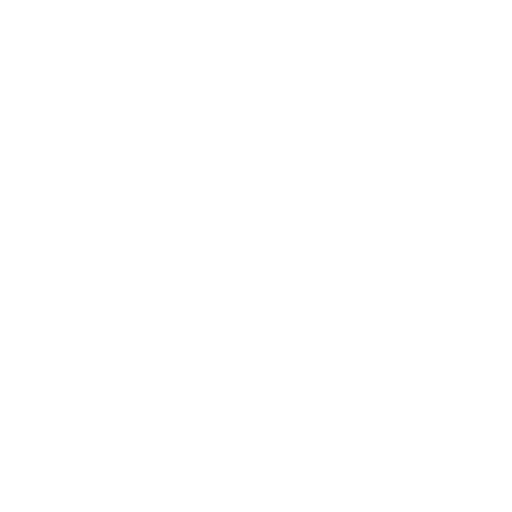
t = 0.00 s
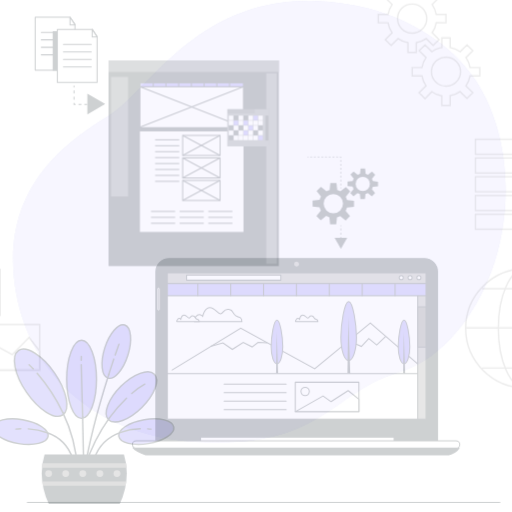
t = 0.25 s
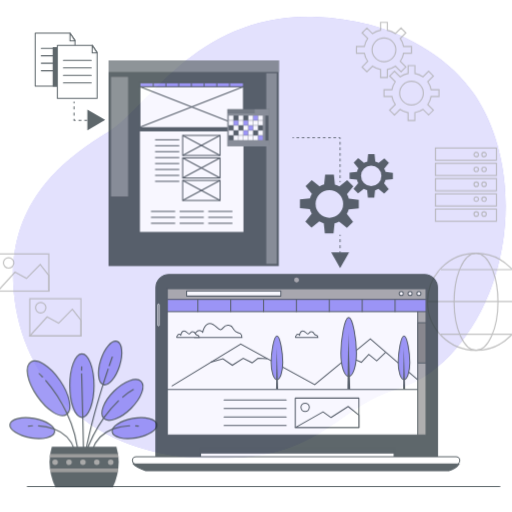
t = 0.50 s
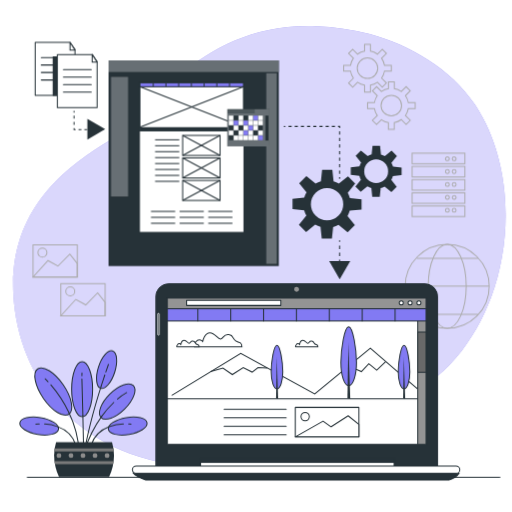
t = 0.75 s
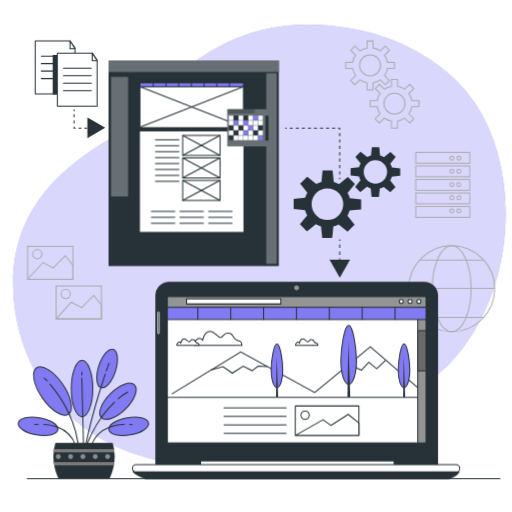
t = 1.00 s

The animated SVG that drew these frames (rendered in a browser with its animation timeline set to each time). Animation: 5 CSS @keyframes rules; one cycle of 1.00 s.

<svg class="animated" id="freepik_stories-static-website" xmlns="http://www.w3.org/2000/svg" viewBox="0 0 500 500" version="1.1" xmlns:xlink="http://www.w3.org/1999/xlink" xmlns:svgjs="http://svgjs.com/svgjs"><style>svg#freepik_stories-static-website:not(.animated) .animable {opacity: 0;}svg#freepik_stories-static-website.animated #freepik--background-simple--inject-170 {animation: 1s 1 forwards cubic-bezier(.36,-0.01,.5,1.38) slideDown;animation-delay: 0s;}svg#freepik_stories-static-website.animated #freepik--Floor--inject-170 {animation: 1s 1 forwards cubic-bezier(.36,-0.01,.5,1.38) slideUp;animation-delay: 0s;}svg#freepik_stories-static-website.animated #freepik--Graphics--inject-170 {animation: 1s 1 forwards cubic-bezier(.36,-0.01,.5,1.38) zoomOut;animation-delay: 0s;}svg#freepik_stories-static-website.animated #freepik--Plant--inject-170 {animation: 1s 1 forwards cubic-bezier(.36,-0.01,.5,1.38) zoomOut;animation-delay: 0s;}svg#freepik_stories-static-website.animated #freepik--Device--inject-170 {animation: 1s 1 forwards cubic-bezier(.36,-0.01,.5,1.38) slideDown;animation-delay: 0s;}svg#freepik_stories-static-website.animated #freepik--Gears--inject-170 {animation: 1s 1 forwards cubic-bezier(.36,-0.01,.5,1.38) zoomIn;animation-delay: 0s;}svg#freepik_stories-static-website.animated #freepik--Template--inject-170 {animation: 1s 1 forwards cubic-bezier(.36,-0.01,.5,1.38) fadeIn;animation-delay: 0s;}svg#freepik_stories-static-website.animated #freepik--Content--inject-170 {animation: 1s 1 forwards cubic-bezier(.36,-0.01,.5,1.38) slideDown;animation-delay: 0s;}            @keyframes slideDown {                0% {                    opacity: 0;                    transform: translateY(-30px);                }                100% {                    opacity: 1;                    transform: translateY(0);                }            }                    @keyframes slideUp {                0% {                    opacity: 0;                    transform: translateY(30px);                }                100% {                    opacity: 1;                    transform: inherit;                }            }                    @keyframes zoomOut {                0% {                    opacity: 0;                    transform: scale(1.5);                }                100% {                    opacity: 1;                    transform: scale(1);                }            }                    @keyframes zoomIn {                0% {                    opacity: 0;                    transform: scale(0.5);                }                100% {                    opacity: 1;                    transform: scale(1);                }            }                    @keyframes fadeIn {                0% {                    opacity: 0;                }                100% {                    opacity: 1;                }            }        </style><g id="freepik--background-simple--inject-170" class="animable" style="transform-origin: 253.307px 239.663px;"><path d="M468.5,108.18q-2.38-4-5-7.91C440.33,65.93,400.44,42.44,361.2,31.82a231.88,231.88,0,0,0-52.71-7.7c-116.62-3.95-163.07,88-201.61,111.68S9,200,13,285s65.22,165,183.81,170,126.5-48.42,192.71-68.19c43.82-13.08,75-57.26,90.2-98.08C500.5,233.08,499.52,160.81,468.5,108.18Z" style="fill: rgb(130, 122, 243); transform-origin: 253.307px 239.663px;" id="eltrlsb80tvam" class="animable"></path><g id="el44yz14su8ut"><path d="M468.5,108.18q-2.38-4-5-7.91C440.33,65.93,400.44,42.44,361.2,31.82a231.88,231.88,0,0,0-52.71-7.7c-116.62-3.95-163.07,88-201.61,111.68S9,200,13,285s65.22,165,183.81,170,126.5-48.42,192.71-68.19c43.82-13.08,75-57.26,90.2-98.08C500.5,233.08,499.52,160.81,468.5,108.18Z" style="fill: rgb(255, 255, 255); opacity: 0.7; transform-origin: 253.307px 239.663px;" class="animable"></path></g></g><g id="freepik--Floor--inject-170" class="animable" style="transform-origin: 257.455px 467.36px;"><line x1="26.71" y1="467.36" x2="488.2" y2="467.36" style="fill: none; stroke: rgb(38, 50, 56); stroke-linecap: round; stroke-miterlimit: 10; transform-origin: 257.455px 467.36px;" id="elirdyw5athao" class="animable"></line></g><g id="freepik--Graphics--inject-170" class="animable" style="transform-origin: 255.005px 181.96px;"><path d="M371.62,63.83a10.27,10.27,0,1,0-10.26,10.26A10.27,10.27,0,0,0,371.62,63.83Z" style="fill: none; stroke: rgb(171, 171, 171); stroke-miterlimit: 10; transform-origin: 361.35px 63.82px;" id="el7hdfa9s8l2h" class="animable"></path><path d="M385.18,66.76V60.89h-6.85a17.07,17.07,0,0,0-2.9-7l4.84-4.84-4.14-4.15-4.85,4.84a17.29,17.29,0,0,0-7-2.9V40h-5.87v6.85a17.35,17.35,0,0,0-7,2.9l-4.85-4.84-4.14,4.15,4.84,4.84a17.35,17.35,0,0,0-2.9,7h-6.85v5.87h6.85a17.29,17.29,0,0,0,2.9,7l-4.84,4.85,4.14,4.14,4.85-4.84a17.07,17.07,0,0,0,7,2.9v6.85h5.87V80.8a17,17,0,0,0,7-2.9l4.85,4.84,4.14-4.14-4.84-4.85a17,17,0,0,0,2.9-7Z" style="fill: none; stroke: rgb(171, 171, 171); stroke-miterlimit: 10; transform-origin: 361.345px 63.835px;" id="elyl57puiwv2" class="animable"></path><path d="M395.44,101.21a10.26,10.26,0,1,0-10.26,10.26A10.26,10.26,0,0,0,395.44,101.21Z" style="fill: none; stroke: rgb(171, 171, 171); stroke-miterlimit: 10; transform-origin: 385.18px 101.21px;" id="elgytdla7qaca" class="animable"></path><path d="M409,104.14V98.28h-6.85a17.11,17.11,0,0,0-2.9-7l4.85-4.84L400,82.29l-4.85,4.85a17,17,0,0,0-7-2.9V77.39h-5.86v6.85a17.06,17.06,0,0,0-7,2.9l-4.84-4.85-4.15,4.15,4.84,4.84a17.24,17.24,0,0,0-2.89,7h-6.85v5.86h6.85a17.24,17.24,0,0,0,2.89,7L366.26,116l4.15,4.15,4.84-4.85a17.06,17.06,0,0,0,7,2.9V125h5.86v-6.85a17,17,0,0,0,7-2.9l4.85,4.85L404.1,116l-4.85-4.84a17.11,17.11,0,0,0,2.9-7Z" style="fill: none; stroke: rgb(171, 171, 171); stroke-miterlimit: 10; transform-origin: 385.2px 101.195px;" id="elm3ocobqiho" class="animable"></path><rect x="54.72" y="279.25" width="44.28" height="32.2" style="fill: none; stroke: rgb(171, 171, 171); stroke-miterlimit: 10; transform-origin: 76.86px 295.35px;" id="elve7nwrmyrjk" class="animable"></rect><polygon points="99 297.9 91.54 288.4 79.66 300.48 69.69 294.98 54.72 311.45 99 311.45 99 297.9" style="fill: none; stroke: rgb(171, 171, 171); stroke-miterlimit: 10; transform-origin: 76.86px 299.925px;" id="elp7jfrjv863q" class="animable"></polygon><circle cx="64.15" cy="287.06" r="4.49" style="fill: none; stroke: rgb(171, 171, 171); stroke-miterlimit: 10; transform-origin: 64.15px 287.06px;" id="el34jkej0s9m4" class="animable"></circle><rect x="26.91" y="240.48" width="44.28" height="32.2" style="fill: none; stroke: rgb(171, 171, 171); stroke-miterlimit: 10; transform-origin: 49.05px 256.58px;" id="elekkhxhkj4fa" class="animable"></rect><polygon points="71.18 259.13 63.73 249.63 51.84 261.71 41.88 256.21 26.91 272.69 71.18 272.69 71.18 259.13" style="fill: none; stroke: rgb(171, 171, 171); stroke-miterlimit: 10; transform-origin: 49.045px 261.16px;" id="elq94k2rur00o" class="animable"></polygon><path d="M40.82,248.29a4.49,4.49,0,1,0-4.49,4.49A4.49,4.49,0,0,0,40.82,248.29Z" style="fill: none; stroke: rgb(171, 171, 171); stroke-miterlimit: 10; transform-origin: 36.33px 248.29px;" id="elsbxzp3pi4q" class="animable"></path><rect x="405.94" y="148.81" width="52.79" height="10.56" style="fill: none; stroke: rgb(171, 171, 171); stroke-miterlimit: 10; transform-origin: 432.335px 154.09px;" id="el413nsb04ikm" class="animable"></rect><rect x="405.94" y="162.01" width="52.79" height="10.56" style="fill: none; stroke: rgb(171, 171, 171); stroke-miterlimit: 10; transform-origin: 432.335px 167.29px;" id="el6sqgijwxelw" class="animable"></rect><rect x="405.94" y="175.22" width="52.79" height="10.56" style="fill: none; stroke: rgb(171, 171, 171); stroke-miterlimit: 10; transform-origin: 432.335px 180.5px;" id="ela05r51l0eh" class="animable"></rect><rect x="405.94" y="188.42" width="52.79" height="10.56" style="fill: none; stroke: rgb(171, 171, 171); stroke-miterlimit: 10; transform-origin: 432.335px 193.7px;" id="elxqfhopnmuyi" class="animable"></rect><rect x="405.94" y="201.62" width="52.79" height="10.56" style="fill: none; stroke: rgb(171, 171, 171); stroke-miterlimit: 10; transform-origin: 432.335px 206.9px;" id="elodahrl0g31f" class="animable"></rect><path d="M443.17,154.39a1.94,1.94,0,1,0-1.93,1.93A1.93,1.93,0,0,0,443.17,154.39Z" style="fill: none; stroke: rgb(171, 171, 171); stroke-miterlimit: 10; transform-origin: 441.23px 154.38px;" id="elenvc1bjkzh" class="animable"></path><path d="M449.93,154.39a1.93,1.93,0,1,0-1.93,1.93A1.92,1.92,0,0,0,449.93,154.39Z" style="fill: none; stroke: rgb(171, 171, 171); stroke-miterlimit: 10; transform-origin: 448px 154.39px;" id="elu96ziq1krmd" class="animable"></path><circle cx="441.24" cy="167.27" r="1.93" style="fill: none; stroke: rgb(171, 171, 171); stroke-miterlimit: 10; transform-origin: 441.24px 167.27px;" id="elunfcaaqquw" class="animable"></circle><circle cx="448" cy="167.27" r="1.93" style="fill: none; stroke: rgb(171, 171, 171); stroke-miterlimit: 10; transform-origin: 448px 167.27px;" id="el4aiektshgdt" class="animable"></circle><circle cx="441.24" cy="180.16" r="1.93" style="fill: none; stroke: rgb(171, 171, 171); stroke-miterlimit: 10; transform-origin: 441.24px 180.16px;" id="elfbvdf3hb4nl" class="animable"></circle><circle cx="448" cy="180.16" r="1.93" style="fill: none; stroke: rgb(171, 171, 171); stroke-miterlimit: 10; transform-origin: 448px 180.16px;" id="el8gmwyhq9yvh" class="animable"></circle><path d="M443.17,193a1.94,1.94,0,1,0-1.93,1.93A1.93,1.93,0,0,0,443.17,193Z" style="fill: none; stroke: rgb(171, 171, 171); stroke-miterlimit: 10; transform-origin: 441.23px 192.99px;" id="elcfys7n17or7" class="animable"></path><path d="M449.93,193A1.93,1.93,0,1,0,448,195,1.92,1.92,0,0,0,449.93,193Z" style="fill: none; stroke: rgb(171, 171, 171); stroke-miterlimit: 10; transform-origin: 448.001px 193.07px;" id="el6c2v8x7c7u6" class="animable"></path><circle cx="441.24" cy="205.92" r="1.93" style="fill: none; stroke: rgb(171, 171, 171); stroke-miterlimit: 10; transform-origin: 441.24px 205.92px;" id="elk2zmm004zbe" class="animable"></circle><circle cx="448" cy="205.92" r="1.93" style="fill: none; stroke: rgb(171, 171, 171); stroke-miterlimit: 10; transform-origin: 448px 205.92px;" id="el26vxn9b3z7h" class="animable"></circle><circle cx="441.05" cy="281.92" r="42" style="fill: none; stroke: rgb(171, 171, 171); stroke-miterlimit: 10; transform-origin: 441.05px 281.92px;" id="el7xp55oz467v" class="animable"></circle><ellipse cx="441.05" cy="281.92" rx="19" ry="42" style="fill: none; stroke: rgb(171, 171, 171); stroke-miterlimit: 10; transform-origin: 441.05px 281.92px;" id="el2dow367spvn" class="animable"></ellipse><line x1="410.58" y1="254.06" x2="471.77" y2="254.06" style="fill: none; stroke: rgb(171, 171, 171); stroke-miterlimit: 10; transform-origin: 441.175px 254.06px;" id="el1vfnsueqxtl" class="animable"></line><line x1="410.58" y1="309.96" x2="471.77" y2="309.96" style="fill: none; stroke: rgb(171, 171, 171); stroke-miterlimit: 10; transform-origin: 441.175px 309.96px;" id="elt72pr18r4cf" class="animable"></line><line x1="399.25" y1="281.64" x2="483.1" y2="281.64" style="fill: none; stroke: rgb(171, 171, 171); stroke-miterlimit: 10; transform-origin: 441.175px 281.64px;" id="el6kzosup0uer" class="animable"></line></g><g id="freepik--Plant--inject-170" class="animable" style="transform-origin: 81.4456px 403.014px;"><ellipse cx="80.14" cy="379.49" rx="10.49" ry="27.51" style="fill: rgb(130, 122, 243); stroke: rgb(38, 50, 56); stroke-miterlimit: 10; transform-origin: 80.14px 379.49px;" id="elxd8uwkq7mfp" class="animable"></ellipse><g id="el0hyhlld0a4il"><ellipse cx="104.6" cy="359.94" rx="19.61" ry="8.53" style="fill: rgb(130, 122, 243); stroke: rgb(38, 50, 56); stroke-miterlimit: 10; transform-origin: 104.6px 359.94px; transform: rotate(-72.37deg);" class="animable"></ellipse></g><path d="M35.76,424.76c-10.68-1.81-18.69-7-17.91-11.69s10.09-6.95,20.76-5.14,18.7,7,17.91,11.69S46.44,426.57,35.76,424.76Z" style="fill: rgb(130, 122, 243); stroke: rgb(38, 50, 56); stroke-miterlimit: 10; transform-origin: 37.1856px 416.345px;" id="elxeout4xztqh" class="animable"></path><g id="elxvqicibwb9c"><ellipse cx="115.22" cy="391.88" rx="22.74" ry="10.49" style="fill: rgb(130, 122, 243); stroke: rgb(38, 50, 56); stroke-miterlimit: 10; transform-origin: 115.22px 391.88px; transform: rotate(-44.76deg);" class="animable"></ellipse></g><g id="elbyt5l0bayqm"><ellipse cx="51.28" cy="381.87" rx="11.99" ry="27.51" style="fill: rgb(130, 122, 243); stroke: rgb(38, 50, 56); stroke-miterlimit: 10; transform-origin: 51.28px 381.87px; transform: rotate(-34.58deg);" class="animable"></ellipse></g><line x1="80.87" y1="405.64" x2="81.69" y2="443.46" style="fill: none; stroke: rgb(38, 50, 56); stroke-linecap: round; stroke-miterlimit: 10; transform-origin: 81.28px 424.55px;" id="elv13bs3ktv1" class="animable"></line><line x1="79.9" y1="369.26" x2="80.87" y2="405.64" style="fill: none; stroke: rgb(38, 50, 56); stroke-linecap: round; stroke-miterlimit: 10; transform-origin: 80.385px 387.45px;" id="eldqltym6bezg" class="animable"></line><line x1="79.97" y1="363.33" x2="79.9" y2="366.12" style="fill: none; stroke: rgb(38, 50, 56); stroke-linecap: round; stroke-miterlimit: 10; transform-origin: 79.935px 364.725px;" id="el6zwqbzes2ll" class="animable"></line><path d="M66.85,402.74a105.41,105.41,0,0,1,10.36,39.69" style="fill: none; stroke: rgb(38, 50, 56); stroke-linecap: round; stroke-miterlimit: 10; transform-origin: 72.03px 422.585px;" id="el5k1riealwz5" class="animable"></path><path d="M48.84,375.17a124.41,124.41,0,0,1,18,27.57" style="fill: none; stroke: rgb(38, 50, 56); stroke-linecap: round; stroke-miterlimit: 10; transform-origin: 57.84px 388.955px;" id="elcd5qyc6s6wb" class="animable"></path><path d="M43.17,369.18s1.08,1,2.87,2.89" style="fill: none; stroke: rgb(38, 50, 56); stroke-linecap: round; stroke-miterlimit: 10; transform-origin: 44.605px 370.625px;" id="elddl06it9nwd" class="animable"></path><path d="M99.72,406.62a124.22,124.22,0,0,0-17,33.75" style="fill: none; stroke: rgb(38, 50, 56); stroke-linecap: round; stroke-miterlimit: 10; transform-origin: 91.22px 423.495px;" id="elhadk191mbtj" class="animable"></path><path d="M111.79,392.75a100.09,100.09,0,0,0-12.07,13.87" style="fill: none; stroke: rgb(38, 50, 56); stroke-linecap: round; stroke-miterlimit: 10; transform-origin: 105.755px 399.685px;" id="elrpkqczgblob" class="animable"></path><path d="M124.68,382.93a55.1,55.1,0,0,0-9.19,6.52" style="fill: none; stroke: rgb(38, 50, 56); stroke-linecap: round; stroke-miterlimit: 10; transform-origin: 120.085px 386.19px;" id="elfu0sz9y7dme" class="animable"></path><path d="M99.28,376.07C93.47,394.36,85.67,421.38,82,444.84" style="fill: none; stroke: rgb(38, 50, 56); stroke-linecap: round; stroke-miterlimit: 10; transform-origin: 90.64px 410.455px;" id="elvycgczy7pn" class="animable"></path><path d="M102.82,365.23c-1,3.08-2.24,6.74-3.54,10.84" style="fill: none; stroke: rgb(38, 50, 56); stroke-linecap: round; stroke-miterlimit: 10; transform-origin: 101.05px 370.65px;" id="elcbz64kg82e5" class="animable"></path><path d="M106.45,354.73s-1,2.8-2.65,7.6" style="fill: none; stroke: rgb(38, 50, 56); stroke-linecap: round; stroke-miterlimit: 10; transform-origin: 105.125px 358.53px;" id="ellymwbrp06ks" class="animable"></path><path d="M56,417.09a28.76,28.76,0,0,1,17.8,18.12" style="fill: none; stroke: rgb(38, 50, 56); stroke-linecap: round; stroke-miterlimit: 10; transform-origin: 64.9px 426.15px;" id="el558jcpow16h" class="animable"></path><path d="M42.57,414.36A45.69,45.69,0,0,1,56,417.09" style="fill: none; stroke: rgb(38, 50, 56); stroke-linecap: round; stroke-miterlimit: 10; transform-origin: 49.285px 415.725px;" id="ellx6azjl29wa" class="animable"></path><path d="M33.88,414.58s1.29-.19,3.42-.27" style="fill: none; stroke: rgb(38, 50, 56); stroke-linecap: round; stroke-miterlimit: 10; transform-origin: 35.59px 414.445px;" id="elxuf0nnxwgf" class="animable"></path><path d="M127.13,424.76c10.68-1.81,18.7-7,17.91-11.69s-10.08-6.95-20.76-5.14-18.69,7-17.9,11.69S116.46,426.57,127.13,424.76Z" style="fill: rgb(130, 122, 243); stroke: rgb(38, 50, 56); stroke-miterlimit: 10; transform-origin: 125.71px 416.345px;" id="elrnnw4kyevek" class="animable"></path><path d="M107.14,417c-7.34,2.73-14.54,8.05-18,18.21" style="fill: none; stroke: rgb(38, 50, 56); stroke-linecap: round; stroke-miterlimit: 10; transform-origin: 98.14px 426.105px;" id="elbz7ddopeeo8" class="animable"></path><path d="M121.45,414.31A46.53,46.53,0,0,0,107.14,417" style="fill: none; stroke: rgb(38, 50, 56); stroke-linecap: round; stroke-miterlimit: 10; transform-origin: 114.295px 415.655px;" id="ela8p7pjocifa" class="animable"></path><path d="M129,414.58s-.85-.13-2.31-.22" style="fill: none; stroke: rgb(38, 50, 56); stroke-linecap: round; stroke-miterlimit: 10; transform-origin: 127.845px 414.47px;" id="eliebj21gt3pq" class="animable"></path><path d="M107,467.36a51,51,0,0,0,5-21.66,44.85,44.85,0,0,0-2-13.24H54.09a44.85,44.85,0,0,0-2,13.24,51,51,0,0,0,5,21.66Z" style="fill: rgb(38, 50, 56); transform-origin: 82.045px 449.91px;" id="elwotsmnkz8l" class="animable"></path><path d="M52.66,438.65c-.16,1-.28,2.05-.37,3.1h59.48c-.09-1.05-.21-2.08-.37-3.1Z" style="fill: rgb(122, 122, 122); transform-origin: 82.03px 440.2px;" id="eljv321h8bsjp" class="animable"></path><path d="M111.14,454.47c.19-1,.35-2.06.47-3.1H52.45c.12,1,.28,2.07.47,3.1Z" style="fill: rgb(122, 122, 122); transform-origin: 82.03px 452.92px;" id="els9qmskori5" class="animable"></path><path d="M59.33,445.87a2.41,2.41,0,1,1-2.41-2.41A2.41,2.41,0,0,1,59.33,445.87Z" style="fill: rgb(140, 140, 140); transform-origin: 56.92px 445.87px;" id="elm28pxoo1bs" class="animable"></path><path d="M71.37,445.87A2.41,2.41,0,1,1,69,443.46,2.41,2.41,0,0,1,71.37,445.87Z" style="fill: rgb(140, 140, 140); transform-origin: 68.96px 445.87px;" id="el0jzsoyw5z1h" class="animable"></path><path d="M83.41,445.87A2.41,2.41,0,1,1,81,443.46,2.41,2.41,0,0,1,83.41,445.87Z" style="fill: rgb(140, 140, 140); transform-origin: 81px 445.87px;" id="ellgidt1eowhr" class="animable"></path><path d="M95.44,445.87a2.41,2.41,0,1,1-2.4-2.41A2.41,2.41,0,0,1,95.44,445.87Z" style="fill: rgb(140, 140, 140); transform-origin: 93.03px 445.87px;" id="ely90km6qlhwp" class="animable"></path><path d="M107.48,445.87a2.41,2.41,0,1,1-2.41-2.41A2.41,2.41,0,0,1,107.48,445.87Z" style="fill: rgb(140, 140, 140); transform-origin: 105.07px 445.87px;" id="el7yhkmshchx5" class="animable"></path></g><g id="freepik--Device--inject-170" class="animable" style="transform-origin: 289.135px 371.535px;"><path d="M164.92,275.71H414.47a12.74,12.74,0,0,1,12.74,12.74V454.22a0,0,0,0,1,0,0h-275a0,0,0,0,1,0,0V288.44A12.74,12.74,0,0,1,164.92,275.71Z" style="fill: rgb(38, 50, 56); stroke: rgb(38, 50, 56); stroke-linecap: round; stroke-linejoin: round; transform-origin: 289.71px 364.965px;" id="el37orh6tuyxg" class="animable"></path><rect x="195.82" y="445.63" width="189.01" height="9.31" style="fill: rgb(38, 50, 56); stroke: rgb(38, 50, 56); stroke-linecap: round; stroke-linejoin: round; transform-origin: 290.325px 450.285px;" id="elhlu7ysg8hlv" class="animable"></rect><rect x="195.82" y="450.11" width="189.01" height="4.83" style="fill: rgb(255, 255, 255); stroke: rgb(38, 50, 56); stroke-linecap: round; stroke-linejoin: round; transform-origin: 290.325px 452.525px;" id="elaml3v200weq" class="animable"></rect><path d="M129.94,460.46s3.1,3.79,12.42,6.9H438.29s6.89-1.73,10-6.56Z" style="fill: rgb(38, 50, 56); stroke: rgb(38, 50, 56); stroke-linecap: round; stroke-linejoin: round; transform-origin: 289.115px 463.91px;" id="el42ncld6rg02" class="animable"></path><path d="M445.33,460.91H132.94a3.62,3.62,0,0,1-3.63-3.62h0a3.63,3.63,0,0,1,3.63-3.63H445.33a3.64,3.64,0,0,1,3.63,3.63h0A3.63,3.63,0,0,1,445.33,460.91Z" style="fill: rgb(255, 255, 255); stroke: rgb(38, 50, 56); stroke-linecap: round; stroke-linejoin: round; transform-origin: 289.135px 457.285px;" id="elhoyahgipt1l" class="animable"></path><path d="M292.05,281.11a2.42,2.42,0,1,0-2.42,2.41A2.42,2.42,0,0,0,292.05,281.11Z" style="fill: rgb(148, 148, 148); transform-origin: 289.63px 281.1px;" id="el8byw56vbtt" class="animable"></path><path d="M154.77,325.94h0a.69.69,0,0,1-.69-.69v-20a.69.69,0,0,1,.69-.69h0a.69.69,0,0,1,.69.69v20A.68.68,0,0,1,154.77,325.94Z" style="fill: rgb(38, 50, 56); stroke: rgb(255, 255, 255); stroke-linejoin: round; stroke-width: 0.691688px; transform-origin: 154.77px 315.25px;" id="eljsr6m1r1mb8" class="animable"></path><rect x="163.34" y="289.65" width="252.71" height="142.81" style="fill: rgb(255, 255, 255); stroke: rgb(38, 50, 56); stroke-linecap: round; stroke-linejoin: round; transform-origin: 289.695px 361.055px;" id="eldo3hoh4y14v" class="animable"></rect><line x1="218.85" y1="398.36" x2="279.43" y2="398.36" style="fill: rgb(255, 255, 255); stroke: rgb(38, 50, 56); stroke-linecap: round; stroke-linejoin: round; transform-origin: 249.14px 398.36px;" id="el25a3xv5mif7" class="animable"></line><line x1="218.85" y1="406.67" x2="279.43" y2="406.67" style="fill: rgb(255, 255, 255); stroke: rgb(38, 50, 56); stroke-linecap: round; stroke-linejoin: round; transform-origin: 249.14px 406.67px;" id="el4rnps3td77k" class="animable"></line><line x1="218.85" y1="414.99" x2="279.43" y2="414.99" style="fill: rgb(255, 255, 255); stroke: rgb(38, 50, 56); stroke-linecap: round; stroke-linejoin: round; transform-origin: 249.14px 414.99px;" id="elft4b67k1v8p" class="animable"></line><line x1="218.85" y1="423.3" x2="279.43" y2="423.3" style="fill: rgb(255, 255, 255); stroke: rgb(38, 50, 56); stroke-linecap: round; stroke-linejoin: round; transform-origin: 249.14px 423.3px;" id="elhjircikxvli" class="animable"></line><rect x="288.32" y="396.47" width="62.12" height="28.77" style="fill: rgb(255, 255, 255); stroke: rgb(38, 50, 56); stroke-linecap: round; stroke-linejoin: round; transform-origin: 319.38px 410.855px;" id="el6c8fucpltga" class="animable"></rect><polygon points="350.44 413.13 339.97 404.64 323.3 415.43 315.45 409.87 288.32 425.24 350.44 425.24 350.44 413.13" style="fill: rgb(255, 255, 255); stroke: rgb(38, 50, 56); stroke-linecap: round; stroke-linejoin: round; transform-origin: 319.38px 414.94px;" id="elj1fnvyjkn9c" class="animable"></polygon><circle cx="297.96" cy="405.46" r="4.09" style="fill: rgb(255, 255, 255); stroke: rgb(38, 50, 56); stroke-linecap: round; stroke-linejoin: round; transform-origin: 297.96px 405.46px;" id="elt06nzrgca6o" class="animable"></circle><rect x="163.34" y="289.65" width="252.71" height="98.31" style="fill: rgb(255, 255, 255); stroke: rgb(38, 50, 56); stroke-linecap: round; stroke-linejoin: round; transform-origin: 289.695px 338.805px;" id="elpowzdj71qb" class="animable"></rect><rect x="163.34" y="289.65" width="252.71" height="10.8" style="fill: rgb(148, 148, 148); stroke: rgb(38, 50, 56); stroke-linecap: round; stroke-linejoin: round; transform-origin: 289.695px 295.05px;" id="elm96rarmbyp" class="animable"></rect><rect x="407.91" y="300.08" width="8.13" height="132.39" style="fill: rgb(148, 148, 148); stroke: rgb(38, 50, 56); stroke-linecap: round; stroke-linejoin: round; transform-origin: 411.975px 366.275px;" id="elwc9ytehvak8" class="animable"></rect><rect x="407.91" y="322.87" width="8.13" height="39.36" style="fill: rgb(105, 105, 105); stroke: rgb(38, 50, 56); stroke-linecap: round; stroke-linejoin: round; transform-origin: 411.975px 342.55px;" id="elrir1yblwjbd" class="animable"></rect><polyline points="167.7 384.77 235.08 343.62 307.33 383.4 361.63 338.68 407.71 378.38" style="fill: none; stroke: rgb(38, 50, 56); stroke-miterlimit: 10; transform-origin: 287.705px 361.725px;" id="elc3bj2x5ps3d" class="animable"></polyline><polyline points="205.62 361.49 217.69 358.11 226.87 364.38 237.49 357.63 246.18 361.97 251.98 357.63 261.05 357.94" style="fill: none; stroke: rgb(38, 50, 56); stroke-miterlimit: 10; transform-origin: 233.335px 361.005px;" id="elxdqma3ap0ej" class="animable"></polyline><polyline points="340.82 356.18 352.89 361.49 360.13 353.76 367.85 360.04 376.55 351.83" style="fill: none; stroke: rgb(38, 50, 56); stroke-miterlimit: 10; transform-origin: 358.685px 356.66px;" id="el9fbf6pe3h6d" class="animable"></polyline><path d="M189.86,337.31h46.33s0-2.81-1.41-3.86a2.61,2.61,0,0,0-.95-.39,8.91,8.91,0,0,1-6.16-4.6,5.5,5.5,0,0,0-4.12-3.08c-5.61-1.05-4.91,3.86-8.07,4.21s-5.27-6-10.53-6-7,8.43-7,8.43-3.51-3.86-6.67.35S189.86,337.31,189.86,337.31Z" style="fill: rgb(255, 255, 255); stroke: rgb(38, 50, 56); stroke-miterlimit: 10; transform-origin: 212.786px 330.45px;" id="eld0n37s7ik66" class="animable"></path><path d="M288.75,337.31h21.62s0-1.31-.66-1.8a1.19,1.19,0,0,0-.44-.18,4.16,4.16,0,0,1-2.88-2.15,2.57,2.57,0,0,0-1.92-1.44c-2.62-.49-2.29,1.8-3.77,2s-2.45-2.79-4.91-2.79-3.28,3.94-3.28,3.94a1.91,1.91,0,0,0-3.11.16C287.93,337,288.75,337.31,288.75,337.31Z" style="fill: rgb(255, 255, 255); stroke: rgb(38, 50, 56); stroke-miterlimit: 10; transform-origin: 299.446px 334.13px;" id="elruc3ba993qd" class="animable"></path><path d="M172.82,337.31h21.62s0-1.31-.66-1.8a1.19,1.19,0,0,0-.44-.18,4.16,4.16,0,0,1-2.88-2.15,2.57,2.57,0,0,0-1.92-1.44c-2.62-.49-2.29,1.8-3.77,2s-2.45-2.79-4.91-2.79-3.28,3.94-3.28,3.94a1.91,1.91,0,0,0-3.11.16C172,337,172.82,337.31,172.82,337.31Z" style="fill: rgb(255, 255, 255); stroke: rgb(38, 50, 56); stroke-miterlimit: 10; transform-origin: 183.516px 334.13px;" id="elkkdzgel0dd" class="animable"></path><path d="M348.1,352.57c0,12.49-3.41,22.62-7.61,22.62s-7.61-10.13-7.61-22.62,3.41-34.88,7.61-34.88S348.1,340.08,348.1,352.57Z" style="fill: rgb(130, 122, 243); stroke: rgb(38, 50, 56); stroke-miterlimit: 10; transform-origin: 340.49px 346.44px;" id="elqcmptq8hxn" class="animable"></path><polygon points="339.27 387.5 340.18 333.2 342.01 387.96 339.27 387.5" style="fill: rgb(38, 50, 56); transform-origin: 340.64px 360.58px;" id="elou0jq6xitlq" class="animable"></polygon><path d="M276.12,361.65c0,9.29-2.54,16.81-5.66,16.81s-5.66-7.52-5.66-16.81,2.54-25.93,5.66-25.93S276.12,352.36,276.12,361.65Z" style="fill: rgb(130, 122, 243); stroke: rgb(38, 50, 56); stroke-miterlimit: 10; transform-origin: 270.46px 357.09px;" id="elloxn87mkb8" class="animable"></path><polygon points="269.55 387.62 270.23 347.25 271.59 387.96 269.55 387.62" style="fill: rgb(38, 50, 56); transform-origin: 270.57px 367.605px;" id="elb471210i1jj" class="animable"></polygon><path d="M400.2,361.65c0,9.29-2.53,16.81-5.65,16.81s-5.66-7.52-5.66-16.81,2.53-25.93,5.66-25.93S400.2,352.36,400.2,361.65Z" style="fill: rgb(130, 122, 243); stroke: rgb(38, 50, 56); stroke-miterlimit: 10; transform-origin: 394.545px 357.09px;" id="elna8krj7b51" class="animable"></path><polygon points="393.64 387.62 394.32 347.25 395.67 387.96 393.64 387.62" style="fill: rgb(38, 50, 56); transform-origin: 394.655px 367.605px;" id="ely62jg4rq6gf" class="animable"></polygon><rect x="163.34" y="300.08" width="252.71" height="11.93" style="fill: rgb(130, 122, 243); stroke: rgb(38, 50, 56); stroke-miterlimit: 10; transform-origin: 289.695px 306.045px;" id="elv3hxid6m41q" class="animable"></rect><line x1="193.19" y1="312.26" x2="193.19" y2="300.14" style="fill: none; stroke: rgb(38, 50, 56); stroke-miterlimit: 10; transform-origin: 193.19px 306.2px;" id="elki9cheo7d8d" class="animable"></line><line x1="225.28" y1="312.26" x2="225.28" y2="300.14" style="fill: none; stroke: rgb(38, 50, 56); stroke-miterlimit: 10; transform-origin: 225.28px 306.2px;" id="elks6rf6n86u" class="animable"></line><line x1="257.38" y1="312.26" x2="257.38" y2="300.14" style="fill: none; stroke: rgb(38, 50, 56); stroke-miterlimit: 10; transform-origin: 257.38px 306.2px;" id="eld58r0zgwz4" class="animable"></line><line x1="289.47" y1="312.26" x2="289.47" y2="300.14" style="fill: none; stroke: rgb(38, 50, 56); stroke-miterlimit: 10; transform-origin: 289.47px 306.2px;" id="elzhwpzu7n0y" class="animable"></line><line x1="321.57" y1="312.26" x2="321.57" y2="300.14" style="fill: none; stroke: rgb(38, 50, 56); stroke-miterlimit: 10; transform-origin: 321.57px 306.2px;" id="el3oyzpr12908" class="animable"></line><line x1="353.67" y1="312.26" x2="353.67" y2="300.14" style="fill: none; stroke: rgb(38, 50, 56); stroke-miterlimit: 10; transform-origin: 353.67px 306.2px;" id="eljy0g81uprl" class="animable"></line><line x1="385.76" y1="312.26" x2="385.76" y2="300.14" style="fill: none; stroke: rgb(38, 50, 56); stroke-miterlimit: 10; transform-origin: 385.76px 306.2px;" id="el8ri2b6give2" class="animable"></line><rect x="182.22" y="291.85" width="92" height="4.99" style="fill: rgb(255, 255, 255); stroke: rgb(38, 50, 56); stroke-linecap: round; stroke-linejoin: round; transform-origin: 228.22px 294.345px;" id="eldg8972aot58" class="animable"></rect><path d="M393.86,294.34a2,2,0,1,1-2-2A2,2,0,0,1,393.86,294.34Z" style="fill: rgb(255, 255, 255); stroke: rgb(38, 50, 56); stroke-linecap: round; stroke-linejoin: round; transform-origin: 391.86px 294.34px;" id="elk02c4k5dtao" class="animable"></path><path d="M402.47,294.34a2,2,0,1,1-2-2A2,2,0,0,1,402.47,294.34Z" style="fill: rgb(255, 255, 255); stroke: rgb(38, 50, 56); stroke-linecap: round; stroke-linejoin: round; transform-origin: 400.47px 294.34px;" id="el56f5hkwmuwx" class="animable"></path><path d="M411.08,294.34a2,2,0,1,1-2-2A2,2,0,0,1,411.08,294.34Z" style="fill: rgb(255, 255, 255); stroke: rgb(38, 50, 56); stroke-linecap: round; stroke-linejoin: round; transform-origin: 409.08px 294.34px;" id="elmxjuxud0a6n" class="animable"></path></g><g id="freepik--Gears--inject-170" class="animable" style="transform-origin: 334.675px 198.095px;"><path d="M352.64,204.37v-9.73l-11.12-1.17a22.63,22.63,0,0,0-2.06-5.09l7.09-8.76-6.88-6.87-8.69,7a22.82,22.82,0,0,0-5.05-2.14l-1.18-11.2H315l-1.17,11.11a22,22,0,0,0-5.09,2.07l-8.76-7.1-6.88,6.88,7,8.69a22.36,22.36,0,0,0-2.14,5l-11.21,1.18v9.73l11.12,1.17a22.63,22.63,0,0,0,2.06,5.09l-7.09,8.75,6.87,6.88,8.69-7a22.43,22.43,0,0,0,5.06,2.14l1.18,11.21h9.72l1.17-11.11a22.47,22.47,0,0,0,5.09-2.07l8.76,7.09,6.87-6.87-7-8.69a22.43,22.43,0,0,0,2.14-5.06Zm-32.91,10.42a15.45,15.45,0,1,1,15.44-15.45A15.45,15.45,0,0,1,319.73,214.79Z" style="fill: rgb(38, 50, 56); transform-origin: 319.695px 199.31px;" id="el5xffidoqktt" class="animable"></path><path d="M390.86,171.57V164.4l-8.2-.87a16.85,16.85,0,0,0-1.52-3.75l5.23-6.46-5.07-5.07-6.41,5.19a16.59,16.59,0,0,0-3.73-1.58l-.87-8.27h-7.17l-.87,8.2a16.85,16.85,0,0,0-3.75,1.52L352,148.08,347,153.15l5.19,6.41a16.21,16.21,0,0,0-1.58,3.73l-8.27.87v7.17l8.2.87A16.38,16.38,0,0,0,352,176l-5.23,6.46,5.07,5.07,6.41-5.19a16.21,16.21,0,0,0,3.73,1.58l.87,8.27h7.17l.87-8.2a16.85,16.85,0,0,0,3.75-1.52l6.46,5.23,5.07-5.07L381,176.17a16.21,16.21,0,0,0,1.58-3.73Zm-24.28,7.69a11.4,11.4,0,1,1,11.4-11.4A11.39,11.39,0,0,1,366.58,179.26Z" style="fill: rgb(38, 50, 56); transform-origin: 366.6px 167.89px;" id="elpo23klegqg" class="animable"></path><line x1="278.49" y1="125.15" x2="279.99" y2="125.15" style="fill: none; stroke: rgb(38, 50, 56); stroke-miterlimit: 10; transform-origin: 279.24px 125.15px;" id="eliu51vkbu78r" class="animable"></line><line x1="282.95" y1="125.15" x2="328.72" y2="125.15" style="fill: none; stroke: rgb(38, 50, 56); stroke-miterlimit: 10; stroke-dasharray: 2.95319, 2.95319; transform-origin: 305.835px 125.15px;" id="el71xb65fs0dl" class="animable"></line><polyline points="330.2 125.14 331.7 125.14 331.7 126.64" style="fill: none; stroke: rgb(38, 50, 56); stroke-miterlimit: 10; transform-origin: 330.95px 125.89px;" id="eltjwf0h41orn" class="animable"></polyline><line x1="331.7" y1="129.77" x2="331.7" y2="171.97" style="fill: none; stroke: rgb(38, 50, 56); stroke-miterlimit: 10; stroke-dasharray: 3.12604, 3.12604; transform-origin: 331.7px 150.87px;" id="eluygjomuthpr" class="animable"></line><line x1="331.7" y1="173.54" x2="331.7" y2="175.04" style="fill: none; stroke: rgb(38, 50, 56); stroke-miterlimit: 10; transform-origin: 331.7px 174.29px;" id="elzsg5jssvb7" class="animable"></line><line x1="331.7" y1="233.84" x2="331.7" y2="235.34" style="fill: none; stroke: rgb(38, 50, 56); stroke-miterlimit: 10; transform-origin: 331.7px 234.59px;" id="elposhwr3prei" class="animable"></line><line x1="331.7" y1="238.72" x2="331.7" y2="257.37" style="fill: none; stroke: rgb(38, 50, 56); stroke-miterlimit: 10; stroke-dasharray: 3.38959, 3.38959; transform-origin: 331.7px 248.045px;" id="elrmivu1gcklq" class="animable"></line><line x1="331.7" y1="259.06" x2="331.7" y2="260.56" style="fill: none; stroke: rgb(38, 50, 56); stroke-miterlimit: 10; transform-origin: 331.7px 259.81px;" id="el9zeq766tgew" class="animable"></line><polygon points="331.78 271.05 341.82 253.66 321.74 253.66 331.78 271.05" style="fill: rgb(38, 50, 56); transform-origin: 331.78px 262.355px;" id="el2y059lo56me" class="animable"></polygon></g><g id="freepik--Template--inject-170" class="animable" style="transform-origin: 189.11px 159.415px;"><rect x="105.98" y="59" width="166.26" height="200.83" style="fill: rgb(38, 50, 56); transform-origin: 189.11px 159.415px;" id="eluf2o0bisn9" class="animable"></rect><rect x="105.98" y="59" width="166.26" height="11.32" style="fill: rgb(38, 50, 56); transform-origin: 189.11px 64.66px;" id="elfec1t9w0fj7" class="animable"></rect><g id="elrlcraw7uomg"><rect x="105.98" y="59" width="166.26" height="11.32" style="fill: rgb(255, 255, 255); opacity: 0.3; transform-origin: 189.11px 64.66px;" class="animable"></rect></g><rect x="108.37" y="75.09" width="16.69" height="116.8" style="fill: rgb(38, 50, 56); transform-origin: 116.715px 133.49px;" id="elqvtxbntw1m" class="animable"></rect><g id="elycr5b6hroqp"><rect x="108.37" y="75.09" width="16.69" height="116.8" style="fill: rgb(255, 255, 255); opacity: 0.3; transform-origin: 116.715px 133.49px;" class="animable"></rect></g><g id="elompewggz15"><rect x="260.01" y="71.53" width="10.25" height="186.14" style="fill: rgb(255, 255, 255); opacity: 0.3; transform-origin: 265.135px 164.6px;" class="animable"></rect></g><rect x="136.62" y="80.82" width="101.12" height="145.66" style="fill: rgb(255, 255, 255); transform-origin: 187.18px 153.65px;" id="eltr35y2ua5g" class="animable"></rect><rect x="136.62" y="80.82" width="101.12" height="46.92" style="fill: rgb(255, 255, 255); stroke: rgb(38, 50, 56); stroke-miterlimit: 10; transform-origin: 187.18px 104.28px;" id="elypy26u0er8" class="animable"></rect><rect x="136.62" y="124.18" width="101.12" height="3.56" style="fill: rgb(38, 50, 56); transform-origin: 187.18px 125.96px;" id="elo71exhn9gyb" class="animable"></rect><line x1="151.43" y1="136.5" x2="175.03" y2="136.5" style="fill: none; stroke: rgb(38, 50, 56); stroke-miterlimit: 10; transform-origin: 163.23px 136.5px;" id="elszyni7ujeu" class="animable"></line><line x1="151.43" y1="142.3" x2="175.03" y2="142.3" style="fill: none; stroke: rgb(38, 50, 56); stroke-miterlimit: 10; transform-origin: 163.23px 142.3px;" id="elgg16t4ujd0v" class="animable"></line><line x1="151.43" y1="148.1" x2="175.03" y2="148.1" style="fill: none; stroke: rgb(38, 50, 56); stroke-miterlimit: 10; transform-origin: 163.23px 148.1px;" id="elktoanobfh1c" class="animable"></line><line x1="151.43" y1="153.89" x2="175.03" y2="153.89" style="fill: none; stroke: rgb(38, 50, 56); stroke-miterlimit: 10; transform-origin: 163.23px 153.89px;" id="elbmzvec1wp7n" class="animable"></line><line x1="151.43" y1="159.69" x2="175.03" y2="159.69" style="fill: none; stroke: rgb(38, 50, 56); stroke-miterlimit: 10; transform-origin: 163.23px 159.69px;" id="els1tzpb52xym" class="animable"></line><line x1="151.43" y1="165.48" x2="175.03" y2="165.48" style="fill: none; stroke: rgb(38, 50, 56); stroke-miterlimit: 10; transform-origin: 163.23px 165.48px;" id="elvj362ykvu6" class="animable"></line><line x1="151.43" y1="171.28" x2="175.03" y2="171.28" style="fill: none; stroke: rgb(38, 50, 56); stroke-miterlimit: 10; transform-origin: 163.23px 171.28px;" id="elo09r8njzis" class="animable"></line><line x1="151.43" y1="177.08" x2="175.03" y2="177.08" style="fill: none; stroke: rgb(38, 50, 56); stroke-miterlimit: 10; transform-origin: 163.23px 177.08px;" id="elt434x89lx4g" class="animable"></line><line x1="147.42" y1="206.45" x2="171.03" y2="206.45" style="fill: none; stroke: rgb(38, 50, 56); stroke-miterlimit: 10; transform-origin: 159.225px 206.45px;" id="elfhdsjv7w46" class="animable"></line><line x1="147.42" y1="212.24" x2="171.03" y2="212.24" style="fill: none; stroke: rgb(38, 50, 56); stroke-miterlimit: 10; transform-origin: 159.225px 212.24px;" id="elwhbhvsz59jl" class="animable"></line><line x1="147.42" y1="218.04" x2="171.03" y2="218.04" style="fill: none; stroke: rgb(38, 50, 56); stroke-miterlimit: 10; transform-origin: 159.225px 218.04px;" id="eleewmhidek0h" class="animable"></line><line x1="175.38" y1="206.45" x2="198.99" y2="206.45" style="fill: none; stroke: rgb(38, 50, 56); stroke-miterlimit: 10; transform-origin: 187.185px 206.45px;" id="elshln0ai1xq" class="animable"></line><line x1="175.38" y1="212.24" x2="198.99" y2="212.24" style="fill: none; stroke: rgb(38, 50, 56); stroke-miterlimit: 10; transform-origin: 187.185px 212.24px;" id="eldi3m3ugtmdo" class="animable"></line><line x1="175.38" y1="218.04" x2="198.99" y2="218.04" style="fill: none; stroke: rgb(38, 50, 56); stroke-miterlimit: 10; transform-origin: 187.185px 218.04px;" id="elpfm0lkgdjyo" class="animable"></line><line x1="203.34" y1="206.45" x2="226.95" y2="206.45" style="fill: none; stroke: rgb(38, 50, 56); stroke-miterlimit: 10; transform-origin: 215.145px 206.45px;" id="el6mrf79b45il" class="animable"></line><line x1="203.34" y1="212.24" x2="226.95" y2="212.24" style="fill: none; stroke: rgb(38, 50, 56); stroke-miterlimit: 10; transform-origin: 215.145px 212.24px;" id="el4ier590s3y3" class="animable"></line><line x1="203.34" y1="218.04" x2="226.95" y2="218.04" style="fill: none; stroke: rgb(38, 50, 56); stroke-miterlimit: 10; transform-origin: 215.145px 218.04px;" id="elev4ypffuu7t" class="animable"></line><rect x="136.62" y="80.82" width="101.12" height="3.9" style="fill: rgb(130, 122, 243); stroke: rgb(38, 50, 56); stroke-miterlimit: 10; transform-origin: 187.18px 82.77px;" id="ele5utpfqm6xt" class="animable"></rect><line x1="149.62" y1="81.14" x2="149.62" y2="84.51" style="fill: none; stroke: rgb(38, 50, 56); stroke-miterlimit: 10; transform-origin: 149.62px 82.825px;" id="eld12zqhrknvk" class="animable"></line><line x1="162.04" y1="81.14" x2="162.04" y2="84.51" style="fill: none; stroke: rgb(38, 50, 56); stroke-miterlimit: 10; transform-origin: 162.04px 82.825px;" id="elejf9dm44kk" class="animable"></line><line x1="174.45" y1="81.14" x2="174.45" y2="84.51" style="fill: none; stroke: rgb(38, 50, 56); stroke-miterlimit: 10; transform-origin: 174.45px 82.825px;" id="el4l1d47y0466" class="animable"></line><line x1="186.87" y1="81.14" x2="186.87" y2="84.51" style="fill: none; stroke: rgb(38, 50, 56); stroke-miterlimit: 10; transform-origin: 186.87px 82.825px;" id="eloit0yhcwh2g" class="animable"></line><line x1="199.29" y1="81.14" x2="199.29" y2="84.51" style="fill: none; stroke: rgb(38, 50, 56); stroke-miterlimit: 10; transform-origin: 199.29px 82.825px;" id="elzm7hj367g2d" class="animable"></line><line x1="211.71" y1="81.14" x2="211.71" y2="84.51" style="fill: none; stroke: rgb(38, 50, 56); stroke-miterlimit: 10; transform-origin: 211.71px 82.825px;" id="el45qrjnbq7d2" class="animable"></line><line x1="224.13" y1="81.14" x2="224.13" y2="84.51" style="fill: none; stroke: rgb(38, 50, 56); stroke-miterlimit: 10; transform-origin: 224.13px 82.825px;" id="elbch67xkbul" class="animable"></line><line x1="136.62" y1="124.18" x2="237.74" y2="84.72" style="fill: none; stroke: rgb(38, 50, 56); stroke-miterlimit: 10; transform-origin: 187.18px 104.45px;" id="elpmrctjrx0a9" class="animable"></line><line x1="136.62" y1="84.72" x2="237.74" y2="124.18" style="fill: none; stroke: rgb(38, 50, 56); stroke-miterlimit: 10; transform-origin: 187.18px 104.45px;" id="elfe8c8tssaej" class="animable"></line><rect x="178.35" y="132.23" width="36.53" height="19.57" style="fill: rgb(255, 255, 255); stroke: rgb(38, 50, 56); stroke-miterlimit: 10; transform-origin: 196.615px 142.015px;" id="eliyfp0c7gzvo" class="animable"></rect><rect x="178.35" y="154.21" width="36.53" height="19.57" style="fill: rgb(255, 255, 255); stroke: rgb(38, 50, 56); stroke-miterlimit: 10; transform-origin: 196.615px 163.995px;" id="el6ytfsq3l5p" class="animable"></rect><rect x="178.35" y="176.18" width="36.53" height="19.57" style="fill: rgb(255, 255, 255); stroke: rgb(38, 50, 56); stroke-miterlimit: 10; transform-origin: 196.615px 185.965px;" id="elugwvvkmf789" class="animable"></rect><line x1="178.35" y1="132.23" x2="214.87" y2="151.8" style="fill: none; stroke: rgb(38, 50, 56); stroke-miterlimit: 10; transform-origin: 196.61px 142.015px;" id="elrvwnvkf7gwb" class="animable"></line><line x1="214.87" y1="132.23" x2="178.35" y2="151.8" style="fill: none; stroke: rgb(38, 50, 56); stroke-miterlimit: 10; transform-origin: 196.61px 142.015px;" id="elr26nd816mp" class="animable"></line><line x1="178.35" y1="154.21" x2="214.87" y2="173.77" style="fill: none; stroke: rgb(38, 50, 56); stroke-miterlimit: 10; transform-origin: 196.61px 163.99px;" id="el9243y10u05b" class="animable"></line><line x1="214.87" y1="154.21" x2="178.35" y2="173.77" style="fill: none; stroke: rgb(38, 50, 56); stroke-miterlimit: 10; transform-origin: 196.61px 163.99px;" id="elzvzh1490sgp" class="animable"></line><line x1="178.35" y1="176.18" x2="214.87" y2="195.75" style="fill: none; stroke: rgb(38, 50, 56); stroke-miterlimit: 10; transform-origin: 196.61px 185.965px;" id="el1lyxh6x3a79" class="animable"></line><line x1="214.87" y1="176.18" x2="178.35" y2="195.75" style="fill: none; stroke: rgb(38, 50, 56); stroke-miterlimit: 10; transform-origin: 196.61px 185.965px;" id="elkdkd5hk1exc" class="animable"></line><rect x="221.95" y="106.56" width="41.12" height="36.35" style="fill: rgb(38, 50, 56); transform-origin: 242.51px 124.735px;" id="elp5wim7flp3" class="animable"></rect><g id="elut3m74uajf"><polygon points="248.65 106.56 248.65 110.75 221.95 110.75 221.95 142.91 263.07 142.91 263.07 106.56 248.65 106.56" style="fill: rgb(255, 255, 255); opacity: 0.3; transform-origin: 242.51px 124.735px;" class="animable"></polygon></g><g id="elhc9z4z3qfl"><rect x="221.95" y="106.56" width="26.69" height="4.19" style="fill: rgb(255, 255, 255); opacity: 0.18; transform-origin: 235.295px 108.655px;" class="animable"></rect></g><rect x="223.42" y="112.93" width="4.39" height="4.39" style="fill: rgb(255, 255, 255); transform-origin: 225.615px 115.125px;" id="eljg7a4zcdov" class="animable"></rect><rect x="228.22" y="112.93" width="4.39" height="4.39" style="fill: rgb(38, 50, 56); transform-origin: 230.415px 115.125px;" id="el9q0e5tl8o1" class="animable"></rect><rect x="233.02" y="112.93" width="4.39" height="4.39" style="fill: rgb(255, 255, 255); transform-origin: 235.215px 115.125px;" id="elz6jozm9w519" class="animable"></rect><rect x="237.81" y="112.93" width="4.39" height="4.39" style="fill: rgb(38, 50, 56); transform-origin: 240.005px 115.125px;" id="el2jdyiowuuwf" class="animable"></rect><rect x="242.61" y="112.93" width="4.39" height="4.39" style="fill: rgb(255, 255, 255); transform-origin: 244.805px 115.125px;" id="elvbzfulcsu1k" class="animable"></rect><rect x="247.41" y="112.93" width="4.39" height="4.39" style="fill: rgb(130, 122, 243); transform-origin: 249.605px 115.125px;" id="elxendkm9q2g" class="animable"></rect><rect x="252.2" y="112.93" width="4.39" height="4.39" style="fill: rgb(255, 255, 255); transform-origin: 254.395px 115.125px;" id="el36p7hnab2vb" class="animable"></rect><rect x="223.42" y="117.81" width="4.39" height="4.39" style="fill: rgb(255, 255, 255); transform-origin: 225.615px 120.005px;" id="eltd2jzgiuuf" class="animable"></rect><rect x="228.22" y="117.81" width="4.39" height="4.39" style="fill: rgb(130, 122, 243); transform-origin: 230.415px 120.005px;" id="elshahb263vbf" class="animable"></rect><rect x="233.02" y="117.81" width="4.39" height="4.39" style="fill: rgb(255, 255, 255); transform-origin: 235.215px 120.005px;" id="eltxx5zmiw5xc" class="animable"></rect><rect x="237.81" y="117.81" width="4.39" height="4.39" style="fill: rgb(130, 122, 243); transform-origin: 240.005px 120.005px;" id="eldb9dlkn81m4" class="animable"></rect><rect x="242.61" y="117.81" width="4.39" height="4.39" style="fill: rgb(255, 255, 255); transform-origin: 244.805px 120.005px;" id="elt05liw95lpe" class="animable"></rect><rect x="247.41" y="117.81" width="4.39" height="4.39" style="fill: rgb(255, 255, 255); transform-origin: 249.605px 120.005px;" id="el30q1ff3ug2h" class="animable"></rect><rect x="252.2" y="117.81" width="4.39" height="4.39" style="fill: rgb(255, 255, 255); transform-origin: 254.395px 120.005px;" id="elxh4cefadc1a" class="animable"></rect><rect x="223.42" y="122.69" width="4.39" height="4.39" style="fill: rgb(38, 50, 56); transform-origin: 225.615px 124.885px;" id="elti9i6aj3mtr" class="animable"></rect><rect x="228.22" y="122.69" width="4.39" height="4.39" style="fill: rgb(255, 255, 255); transform-origin: 230.415px 124.885px;" id="el4ibswjoay3l" class="animable"></rect><rect x="233.02" y="122.69" width="4.39" height="4.39" style="fill: rgb(38, 50, 56); transform-origin: 235.215px 124.885px;" id="elccconh6jy7r" class="animable"></rect><rect x="237.81" y="122.69" width="4.39" height="4.39" style="fill: rgb(255, 255, 255); transform-origin: 240.005px 124.885px;" id="elu5xo9o5hy3" class="animable"></rect><rect x="242.61" y="122.69" width="4.39" height="4.39" style="fill: rgb(130, 122, 243); transform-origin: 244.805px 124.885px;" id="elggr4fo9ckw7" class="animable"></rect><rect x="247.41" y="122.69" width="4.39" height="4.39" style="fill: rgb(255, 255, 255); transform-origin: 249.605px 124.885px;" id="ele08flq8lyi" class="animable"></rect><rect x="252.2" y="122.69" width="4.39" height="4.39" style="fill: rgb(38, 50, 56); transform-origin: 254.395px 124.885px;" id="elm3f2smqklad" class="animable"></rect><rect x="223.42" y="127.56" width="4.39" height="4.39" style="fill: rgb(255, 255, 255); transform-origin: 225.615px 129.755px;" id="elqc43xu4ckq" class="animable"></rect><rect x="228.22" y="127.56" width="4.39" height="4.39" style="fill: rgb(38, 50, 56); transform-origin: 230.415px 129.755px;" id="elnxs97dusy" class="animable"></rect><rect x="233.02" y="127.56" width="4.39" height="4.39" style="fill: rgb(255, 255, 255); transform-origin: 235.215px 129.755px;" id="eljy06un0u1pr" class="animable"></rect><rect x="237.81" y="127.56" width="4.39" height="4.39" style="fill: rgb(130, 122, 243); transform-origin: 240.005px 129.755px;" id="elwapoq16yahi" class="animable"></rect><rect x="242.61" y="127.56" width="4.39" height="4.39" style="fill: rgb(255, 255, 255); transform-origin: 244.805px 129.755px;" id="elr4oms1b7o19" class="animable"></rect><rect x="247.41" y="127.56" width="4.39" height="4.39" style="fill: rgb(38, 50, 56); transform-origin: 249.605px 129.755px;" id="elzx02dyswe6" class="animable"></rect><rect x="252.2" y="127.56" width="4.39" height="4.39" style="fill: rgb(255, 255, 255); transform-origin: 254.395px 129.755px;" id="ellribt1dkcvj" class="animable"></rect><rect x="223.42" y="132.44" width="4.39" height="4.39" style="fill: rgb(38, 50, 56); transform-origin: 225.615px 134.635px;" id="elwokv5f4bj6l" class="animable"></rect><rect x="228.22" y="132.44" width="4.39" height="4.39" style="fill: rgb(255, 255, 255); transform-origin: 230.415px 134.635px;" id="elf51z53qb86" class="animable"></rect><rect x="233.02" y="132.44" width="4.39" height="4.39" style="fill: rgb(255, 255, 255); transform-origin: 235.215px 134.635px;" id="el8cpppg33hwr" class="animable"></rect><rect x="237.81" y="132.44" width="4.39" height="4.39" style="fill: rgb(255, 255, 255); transform-origin: 240.005px 134.635px;" id="el7nach4ez9o5" class="animable"></rect><rect x="242.61" y="132.44" width="4.39" height="4.39" style="fill: rgb(255, 255, 255); transform-origin: 244.805px 134.635px;" id="elnkbfcce8l6p" class="animable"></rect><rect x="247.41" y="132.44" width="4.39" height="4.39" style="fill: rgb(255, 255, 255); transform-origin: 249.605px 134.635px;" id="elrzs768o39b" class="animable"></rect><rect x="252.2" y="132.44" width="4.39" height="4.39" style="fill: rgb(130, 122, 243); transform-origin: 254.395px 134.635px;" id="elioy7nd7v9pk" class="animable"></rect><rect x="259.12" y="112.88" width="3.03" height="24.33" style="fill: rgb(38, 50, 56); transform-origin: 260.635px 125.045px;" id="elhfq50beov3m" class="animable"></rect></g><g id="freepik--Content--inject-170" class="animable" style="transform-origin: 68.54px 87.395px;"><line x1="101" y1="125.15" x2="99.5" y2="125.15" style="fill: none; stroke: rgb(38, 50, 56); stroke-miterlimit: 10; transform-origin: 100.25px 125.15px;" id="elzy5eanwrbk" class="animable"></line><line x1="96.64" y1="125.15" x2="75.22" y2="125.15" style="fill: none; stroke: rgb(38, 50, 56); stroke-miterlimit: 10; stroke-dasharray: 2.85658, 2.85658; transform-origin: 85.93px 125.15px;" id="elyw1xb0qjzgi" class="animable"></line><polyline points="73.79 125.14 72.29 125.14 72.29 123.64" style="fill: none; stroke: rgb(38, 50, 56); stroke-miterlimit: 10; transform-origin: 73.04px 124.39px;" id="elhcszzrm8sw8" class="animable"></polyline><line x1="72.29" y1="120.61" x2="72.29" y2="110.01" style="fill: none; stroke: rgb(38, 50, 56); stroke-miterlimit: 10; stroke-dasharray: 3.03095, 3.03095; transform-origin: 72.29px 115.31px;" id="elplituw6iob" class="animable"></line><line x1="72.29" y1="108.49" x2="72.29" y2="106.99" style="fill: none; stroke: rgb(38, 50, 56); stroke-miterlimit: 10; transform-origin: 72.29px 107.74px;" id="el05ydnwqies82" class="animable"></line><polygon points="102.72 124.81 85.33 114.77 85.33 134.85 102.72 124.81" style="fill: rgb(38, 50, 56); transform-origin: 94.025px 124.81px;" id="elc8i2gw67rvn" class="animable"></polygon><polygon points="73.2 91.72 34.36 91.72 34.36 39.94 68.36 39.94 73.2 46.84 73.2 91.72" style="fill: rgb(255, 255, 255); stroke: rgb(38, 50, 56); stroke-linecap: round; stroke-linejoin: round; transform-origin: 53.78px 65.83px;" id="elq63zw7whe0f" class="animable"></polygon><polygon points="68.36 39.94 68.36 47.45 73.2 47.45 68.36 39.94" style="fill: rgb(255, 255, 255); stroke: rgb(38, 50, 56); stroke-linecap: round; stroke-linejoin: round; transform-origin: 70.78px 43.695px;" id="elg5dxr6f9yl9" class="animable"></polygon><line x1="40.32" y1="54.76" x2="67.45" y2="54.76" style="fill: none; stroke: rgb(38, 50, 56); stroke-linecap: round; stroke-linejoin: round; transform-origin: 53.885px 54.76px;" id="elwryqtc8bkem" class="animable"></line><line x1="40.32" y1="62.08" x2="67.45" y2="62.08" style="fill: none; stroke: rgb(38, 50, 56); stroke-linecap: round; stroke-linejoin: round; transform-origin: 53.885px 62.08px;" id="ellydhmrmworg" class="animable"></line><line x1="40.32" y1="69.39" x2="67.45" y2="69.39" style="fill: none; stroke: rgb(38, 50, 56); stroke-linecap: round; stroke-linejoin: round; transform-origin: 53.885px 69.39px;" id="elhc167iubv7q" class="animable"></line><line x1="40.32" y1="76.71" x2="67.45" y2="76.71" style="fill: none; stroke: rgb(38, 50, 56); stroke-linecap: round; stroke-linejoin: round; transform-origin: 53.885px 76.71px;" id="el6508t8ff7m" class="animable"></line><rect x="51.91" y="54.15" width="21.03" height="37.49" style="fill: rgb(38, 50, 56); stroke: rgb(38, 50, 56); stroke-linecap: round; stroke-linejoin: round; transform-origin: 62.425px 72.895px;" id="el5p2kgamlysn" class="animable"></rect><polygon points="94.83 103.61 56 103.61 56 51.83 90 51.83 94.83 58.73 94.83 103.61" style="fill: rgb(255, 255, 255); stroke: rgb(38, 50, 56); stroke-linecap: round; stroke-linejoin: round; transform-origin: 75.415px 77.72px;" id="el6jntb46mwu8" class="animable"></polygon><polygon points="90 51.83 90 59.34 94.83 59.34 90 51.83" style="fill: rgb(255, 255, 255); stroke: rgb(38, 50, 56); stroke-linecap: round; stroke-linejoin: round; transform-origin: 92.415px 55.585px;" id="elbjazj1my4ed" class="animable"></polygon><line x1="61.96" y1="66.65" x2="89.09" y2="66.65" style="fill: none; stroke: rgb(38, 50, 56); stroke-linecap: round; stroke-linejoin: round; transform-origin: 75.525px 66.65px;" id="elkfa8ddjsb3i" class="animable"></line><line x1="61.96" y1="73.97" x2="89.09" y2="73.97" style="fill: none; stroke: rgb(38, 50, 56); stroke-linecap: round; stroke-linejoin: round; transform-origin: 75.525px 73.97px;" id="elatyzcdmtf8" class="animable"></line><line x1="61.96" y1="81.28" x2="89.09" y2="81.28" style="fill: none; stroke: rgb(38, 50, 56); stroke-linecap: round; stroke-linejoin: round; transform-origin: 75.525px 81.28px;" id="elxhwabz9hpva" class="animable"></line><line x1="61.96" y1="88.59" x2="89.09" y2="88.59" style="fill: none; stroke: rgb(38, 50, 56); stroke-linecap: round; stroke-linejoin: round; transform-origin: 75.525px 88.59px;" id="elgt1xsgmfqku" class="animable"></line></g><defs>     <filter id="active" height="200%">         <feMorphology in="SourceAlpha" result="DILATED" operator="dilate" radius="2"></feMorphology>                <feFlood flood-color="#32DFEC" flood-opacity="1" result="PINK"></feFlood>        <feComposite in="PINK" in2="DILATED" operator="in" result="OUTLINE"></feComposite>        <feMerge>            <feMergeNode in="OUTLINE"></feMergeNode>            <feMergeNode in="SourceGraphic"></feMergeNode>        </feMerge>    </filter>    <filter id="hover" height="200%">        <feMorphology in="SourceAlpha" result="DILATED" operator="dilate" radius="2"></feMorphology>                <feFlood flood-color="#ff0000" flood-opacity="0.5" result="PINK"></feFlood>        <feComposite in="PINK" in2="DILATED" operator="in" result="OUTLINE"></feComposite>        <feMerge>            <feMergeNode in="OUTLINE"></feMergeNode>            <feMergeNode in="SourceGraphic"></feMergeNode>        </feMerge>            <feColorMatrix type="matrix" values="0   0   0   0   0                0   1   0   0   0                0   0   0   0   0                0   0   0   1   0 "></feColorMatrix>    </filter></defs></svg>